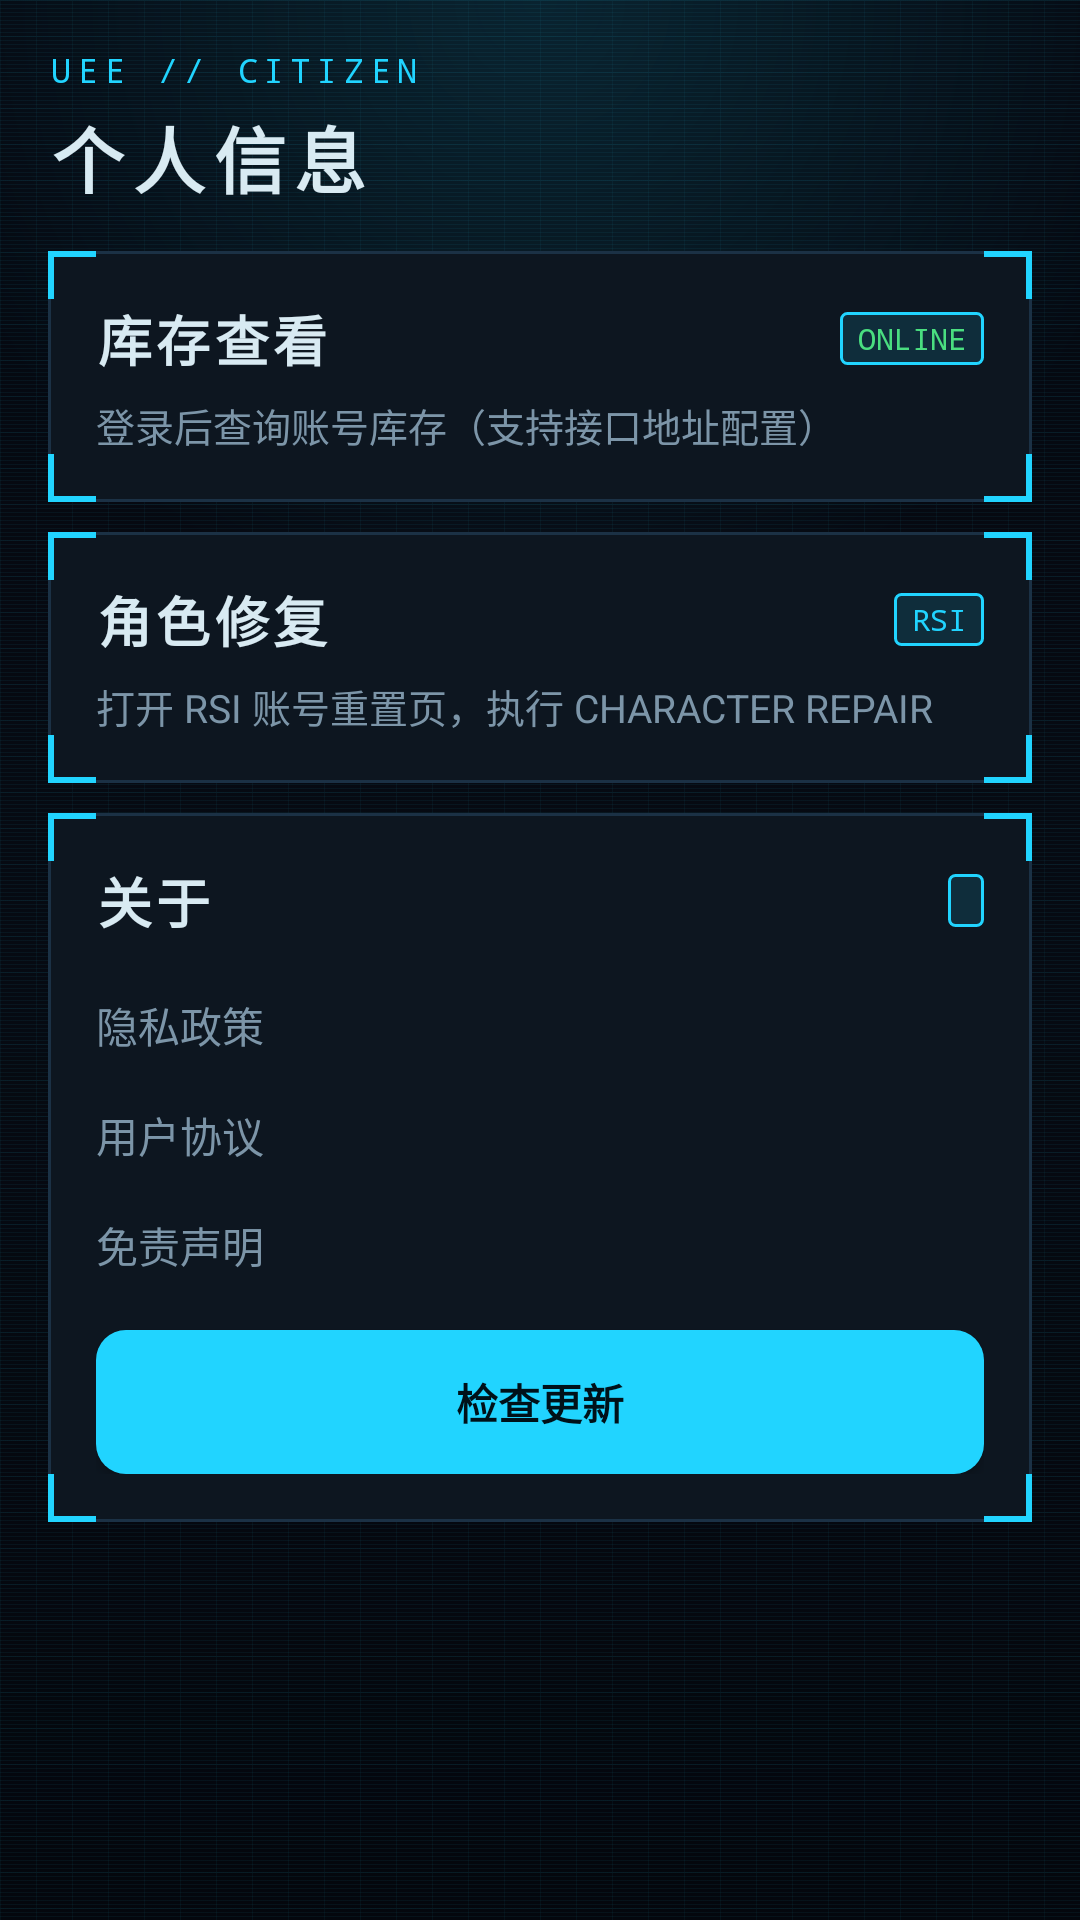

This screen was rendered from an Android layout file. Write that file and the resources it references.
<!-- AndroidManifest.xml: application theme Theme.Bug公民 -->
<!-- res/layout/fragment_profile.xml -->
<?xml version="1.0" encoding="utf-8"?>
<ScrollView xmlns:android="http://schemas.android.com/apk/res/android"
    android:layout_width="match_parent"
    android:layout_height="match_parent"
    android:background="@drawable/hud_screen_bg">

    <LinearLayout
        android:layout_width="match_parent"
        android:layout_height="wrap_content"
        android:orientation="vertical"
        android:padding="16dp">

        <TextView
            android:layout_width="wrap_content"
            android:layout_height="wrap_content"
            android:fontFamily="monospace"
            android:letterSpacing="0.2"
            android:text="UEE // CITIZEN"
            android:textColor="@color/sc_accent"
            android:textSize="11sp" />

        <TextView
            android:layout_width="wrap_content"
            android:layout_height="wrap_content"
            android:layout_marginTop="4dp"
            android:layout_marginBottom="14dp"
            android:letterSpacing="0.12"
            android:text="个人信息"
            android:textColor="@color/sc_text"
            android:textSize="24sp"
            android:textStyle="bold" />

        <LinearLayout
            android:id="@+id/card_inventory"
            android:layout_width="match_parent"
            android:layout_height="wrap_content"
            android:layout_marginBottom="10dp"
            android:background="@drawable/card_bg"
            android:clickable="true"
            android:focusable="true"
            android:orientation="vertical"
            android:padding="16dp">

            <LinearLayout
                android:layout_width="match_parent"
                android:layout_height="wrap_content"
                android:gravity="center_vertical"
                android:orientation="horizontal">

                <TextView
                    android:layout_width="0dp"
                    android:layout_height="wrap_content"
                    android:layout_weight="1"
                    android:letterSpacing="0.08"
                    android:text="库存查看"
                    android:textColor="@color/sc_text"
                    android:textSize="18sp"
                    android:textStyle="bold" />

                <TextView
                    android:layout_width="wrap_content"
                    android:layout_height="wrap_content"
                    android:background="@drawable/tag_bg"
                    android:fontFamily="monospace"
                    android:paddingHorizontal="6dp"
                    android:paddingVertical="2dp"
                    android:text="ONLINE"
                    android:textColor="@color/sc_ok"
                    android:textSize="10sp" />
            </LinearLayout>

            <TextView
                android:layout_width="wrap_content"
                android:layout_height="wrap_content"
                android:layout_marginTop="6dp"
                android:text="登录后查询账号库存（支持接口地址配置）"
                android:textColor="@color/sc_text_mid"
                android:textSize="13sp" />
        </LinearLayout>

        <LinearLayout
            android:id="@+id/card_repair"
            android:layout_width="match_parent"
            android:layout_height="wrap_content"
            android:background="@drawable/card_bg"
            android:clickable="true"
            android:focusable="true"
            android:orientation="vertical"
            android:padding="16dp">

            <LinearLayout
                android:layout_width="match_parent"
                android:layout_height="wrap_content"
                android:gravity="center_vertical"
                android:orientation="horizontal">

                <TextView
                    android:layout_width="0dp"
                    android:layout_height="wrap_content"
                    android:layout_weight="1"
                    android:letterSpacing="0.08"
                    android:text="角色修复"
                    android:textColor="@color/sc_text"
                    android:textSize="18sp"
                    android:textStyle="bold" />

                <TextView
                    android:layout_width="wrap_content"
                    android:layout_height="wrap_content"
                    android:background="@drawable/tag_bg"
                    android:fontFamily="monospace"
                    android:paddingHorizontal="6dp"
                    android:paddingVertical="2dp"
                    android:text="RSI"
                    android:textColor="@color/sc_accent"
                    android:textSize="10sp" />
            </LinearLayout>

            <TextView
                android:layout_width="wrap_content"
                android:layout_height="wrap_content"
                android:layout_marginTop="6dp"
                android:text="打开 RSI 账号重置页，执行 CHARACTER REPAIR"
                android:textColor="@color/sc_text_mid"
                android:textSize="13sp" />
        </LinearLayout>

        <LinearLayout
            android:id="@+id/card_about"
            android:layout_width="match_parent"
            android:layout_height="wrap_content"
            android:layout_marginTop="10dp"
            android:background="@drawable/card_bg"
            android:orientation="vertical"
            android:padding="16dp">

            <LinearLayout
                android:layout_width="match_parent"
                android:layout_height="wrap_content"
                android:gravity="center_vertical"
                android:orientation="horizontal">

                <TextView
                    android:layout_width="0dp"
                    android:layout_height="wrap_content"
                    android:layout_weight="1"
                    android:letterSpacing="0.08"
                    android:text="关于"
                    android:textColor="@color/sc_text"
                    android:textSize="18sp"
                    android:textStyle="bold" />

                <TextView
                    android:id="@+id/tv_version"
                    android:layout_width="wrap_content"
                    android:layout_height="wrap_content"
                    android:background="@drawable/tag_bg"
                    android:fontFamily="monospace"
                    android:paddingHorizontal="6dp"
                    android:paddingVertical="2dp"
                    android:textColor="@color/sc_accent"
                    android:textSize="10sp" />
            </LinearLayout>

            <TextView
                android:id="@+id/row_privacy"
                android:layout_width="match_parent"
                android:layout_height="wrap_content"
                android:layout_marginTop="10dp"
                android:clickable="true"
                android:focusable="true"
                android:paddingVertical="8dp"
                android:text="隐私政策"
                android:textColor="@color/sc_text_mid"
                android:textSize="14sp" />

            <TextView
                android:id="@+id/row_agreement"
                android:layout_width="match_parent"
                android:layout_height="wrap_content"
                android:clickable="true"
                android:focusable="true"
                android:paddingVertical="8dp"
                android:text="用户协议"
                android:textColor="@color/sc_text_mid"
                android:textSize="14sp" />

            <TextView
                android:id="@+id/row_disclaimer"
                android:layout_width="match_parent"
                android:layout_height="wrap_content"
                android:clickable="true"
                android:focusable="true"
                android:paddingVertical="8dp"
                android:text="免责声明"
                android:textColor="@color/sc_text_mid"
                android:textSize="14sp" />

            <Button
                android:id="@+id/btn_check_update"
                android:layout_width="match_parent"
                android:layout_height="wrap_content"
                android:layout_marginTop="10dp"
                android:background="@drawable/button_inventory_primary"
                android:paddingVertical="12dp"
                android:text="检查更新"
                android:textAllCaps="false"
                android:textColor="@color/sc_ink"
                android:textStyle="bold" />
        </LinearLayout>

    </LinearLayout>
</ScrollView>
<!-- resources referenced by this layout -->
<resources>
  <color name="sc_accent">#21D4FF</color>
  <color name="sc_ink">#001119</color>
  <color name="sc_ok">#4ADE80</color>
  <color name="sc_text">#D8EAF2</color>
  <color name="sc_text_mid">#7C95A8</color>
  <!-- drawable button_inventory_primary (drawable) -->
  <?xml version="1.0" encoding="utf-8"?>
  <ripple xmlns:android="http://schemas.android.com/apk/res/android"
      android:color="@color/sc_ripple_light">
  
      <item android:id="@android:id/mask">
          <shape android:shape="rectangle">
              <corners android:radius="10dp" />
              <solid android:color="@android:color/white" />
          </shape>
      </item>
  
      <item>
          <selector>
              <item android:state_pressed="true">
                  <shape android:shape="rectangle">
                      <corners android:radius="10dp" />
                      <solid android:color="@color/sc_accent_pressed" />
                  </shape>
              </item>
              <item>
                  <shape android:shape="rectangle">
                      <corners android:radius="10dp" />
                      <solid android:color="@color/sc_accent" />
                  </shape>
              </item>
          </selector>
      </item>
  </ripple>
  <!-- drawable hud_screen_bg (drawable) -->
  <?xml version="1.0" encoding="utf-8"?>
  <layer-list xmlns:android="http://schemas.android.com/apk/res/android">
      
      <item>
          <shape android:shape="rectangle">
              <gradient
                  android:angle="270"
                  android:startColor="#050810"
                  android:centerColor="#060A12"
                  android:endColor="#04070D"
                  android:type="linear" />
          </shape>
      </item>
      <item>
          <bitmap
              android:src="@drawable/tex_grid"
              android:tileMode="repeat" />
      </item>
      <item>
          <bitmap
              android:src="@drawable/tex_scanlines"
              android:tileMode="repeat" />
      </item>
      
      <item>
          <shape android:shape="rectangle">
              <gradient
                  android:type="radial"
                  android:centerX="0.5"
                  android:centerY="0.0"
                  android:gradientRadius="640"
                  android:startColor="#2221D4FF"
                  android:endColor="#0021D4FF" />
          </shape>
      </item>
  </layer-list>
  <!-- drawable tag_bg (drawable) -->
  <?xml version="1.0" encoding="utf-8"?>
  <shape xmlns:android="http://schemas.android.com/apk/res/android"
      android:shape="rectangle">
      <solid android:color="@color/sc_accent_ink" />
      <corners android:radius="2dp" />
      <stroke android:color="@color/sc_accent" android:width="1dp" />
  </shape>
  <style name="Theme.Bug公民" parent="Base.Theme.Bug公民" />
  <color name="sc_ripple_light">#40FFFFFF</color>
  <color name="sc_accent_pressed">#12B9E3</color>
  <color name="sc_panel">#0D1620</color>
  <color name="sc_line">#1B3145</color>
  <color name="sc_accent_ink">#1F21D4FF</color>
  <style name="Base.Theme.Bug公民" parent="Theme.Material3.Dark.NoActionBar">
          <item name="colorPrimary">@color/sc_accent</item>
          <item name="colorOnPrimary">@color/sc_ink</item>
          <item name="colorSecondary">@color/sc_accent_dim</item>
          <item name="colorSurface">@color/sc_panel</item>
          <item name="colorOnSurface">@color/sc_text</item>
          <item name="android:colorBackground">@color/sc_bg</item>
          <item name="android:statusBarColor">@color/sc_bg_deep</item>
          <item name="android:navigationBarColor">@color/sc_bg_deep</item>
          <item name="android:windowBackground">@color/sc_bg</item>
      </style>
  <color name="sc_accent_dim">#16A3C7</color>
  <color name="sc_bg">#060A10</color>
  <color name="sc_bg_deep">#04070D</color>
</resources>
